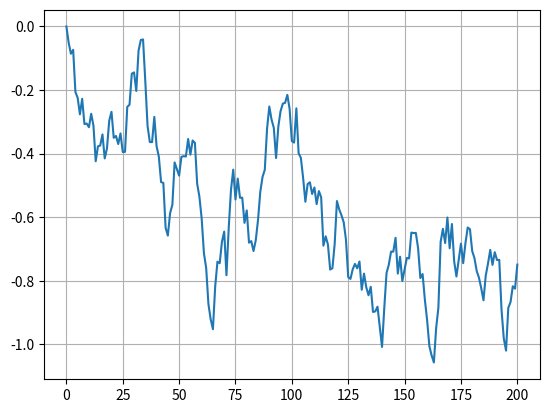

Python code for this plot: (Note: this script raises an exception after producing the figure.)
import random
import math
import matplotlib.pyplot as plt

class Wiener_Process:
    def __init__(self,T,m):
        W=[0]
        S=0
        delta_t=T/m
        for i in range(0,m):
            inc=random.gauss(0,math.sqrt(delta_t))
            S=S+inc
            W.append(S)
        self.W=W
        
    def plot(self):
        fig = plt.figure()
        plt.plot(self.W)
        plt.grid()


T=1
m=200
My_Wiener=Wiener_Process(T,m)
My_Wiener.plot()

Int=[0] #here I calculate integral W(s)ds on (0,T)
delta_t=T/m
for i in range(1,m):
    temp=Int[i-1]+My_Wiener.W[i]*delta_t
    Int.append(temp)

x=np.linspace(0,T,m)
plt.plot(x,Int)


Int=[0] #here I calculate integral W(s)dW(s) on (0,T)
for i in range(1,m-1):
    temp=0.5*My_Wiener.W[i]**2 - 0.5*i*delta_t
    Int.append(temp)
Int.append(temp)

plt.plot(x,Int)
plt.legend(['My Wiener', 'First integral','Second integral'])
plt.show()
